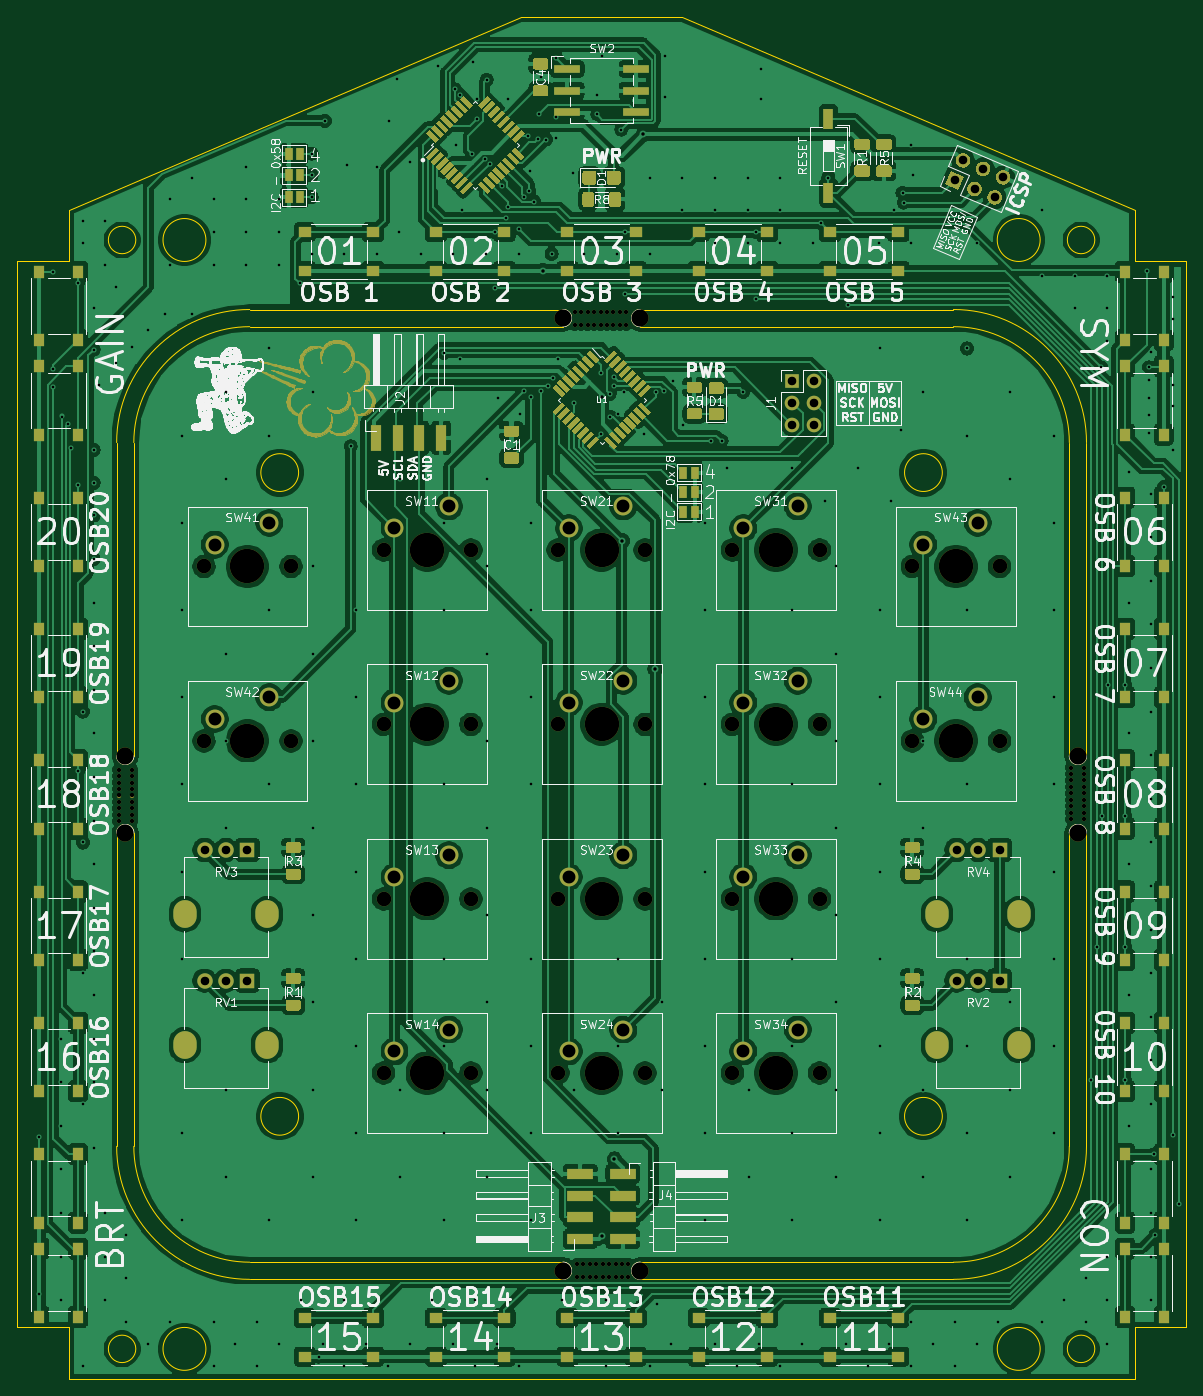
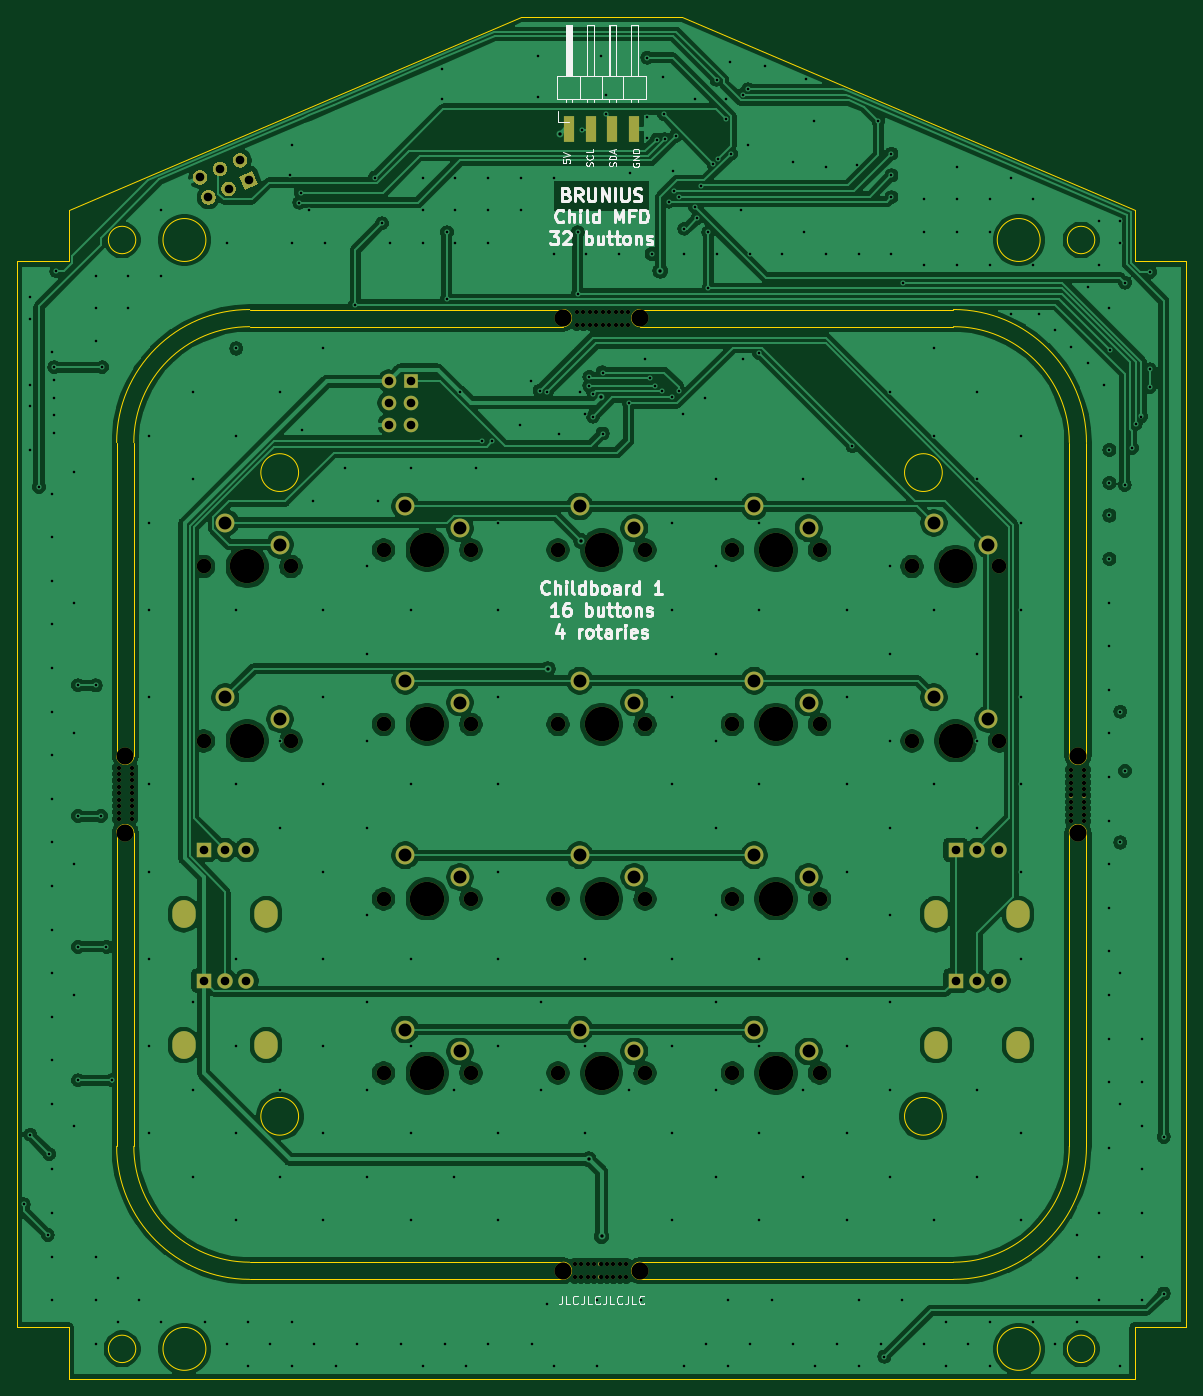
Circuit board: 11 layer files. Board 136.2 x 158.7 mm.
- bottom_copper: MFD-panel-B_Cu.gbr (322939 bytes)
- bottom_mask: MFD-panel-B_Mask.gbr (9863 bytes)
- paste: MFD-panel-B_Paste.gbr (598 bytes)
- bottom_silk: MFD-panel-B_SilkS.gbr (21416 bytes)
- outline: MFD-panel-Edge_Cuts.gbr (4133 bytes)
- top_copper: MFD-panel-F_Cu.gbr (514117 bytes)
- top_mask: MFD-panel-F_Mask.gbr (65765 bytes)
- paste: MFD-panel-F_Paste.gbr (20864 bytes)
- top_silk: MFD-panel-F_SilkS.gbr (479921 bytes)
- drill: MFD-panel-NPTH.drl (2303 bytes)
- drill: MFD-panel-PTH.drl (7454 bytes)

=== bottom_copper: MFD-panel-B_Cu.gbr (322939 bytes, source omitted) ===
=== bottom_mask: MFD-panel-B_Mask.gbr (9863 bytes, source omitted) ===
=== paste: MFD-panel-B_Paste.gbr ===
%TF.GenerationSoftware,KiCad,Pcbnew,(5.1.9)-1*%
%TF.CreationDate,2021-07-06T15:25:53+10:00*%
%TF.ProjectId,MFD-panel,4d46442d-7061-46e6-956c-2e6b69636164,rev?*%
%TF.SameCoordinates,Original*%
%TF.FileFunction,Paste,Bot*%
%TF.FilePolarity,Positive*%
%FSLAX46Y46*%
G04 Gerber Fmt 4.6, Leading zero omitted, Abs format (unit mm)*
G04 Created by KiCad (PCBNEW (5.1.9)-1) date 2021-07-06 15:25:53*
%MOMM*%
%LPD*%
G01*
G04 APERTURE LIST*
%ADD10R,1.300000X3.000000*%
G04 APERTURE END LIST*
D10*
%TO.C,J2*%
X74410000Y6946000D03*
X71870000Y6946000D03*
X69330000Y6946000D03*
X66790000Y6946000D03*
%TD*%
M02*

=== bottom_silk: MFD-panel-B_SilkS.gbr (21416 bytes, source omitted) ===
=== outline: MFD-panel-Edge_Cuts.gbr ===
%TF.GenerationSoftware,KiCad,Pcbnew,(5.1.9)-1*%
%TF.CreationDate,2021-07-06T15:25:53+10:00*%
%TF.ProjectId,MFD-panel,4d46442d-7061-46e6-956c-2e6b69636164,rev?*%
%TF.SameCoordinates,Original*%
%TF.FileFunction,Profile,NP*%
%FSLAX46Y46*%
G04 Gerber Fmt 4.6, Leading zero omitted, Abs format (unit mm)*
G04 Created by KiCad (PCBNEW (5.1.9)-1) date 2021-07-06 15:25:53*
%MOMM*%
%LPD*%
G01*
G04 APERTURE LIST*
%TA.AperFunction,Profile*%
%ADD10C,0.150000*%
%TD*%
%TA.AperFunction,Profile*%
%ADD11C,0.050000*%
%TD*%
G04 APERTURE END LIST*
D10*
X127100000Y-29600000D02*
X127100000Y-66100000D01*
X127100000Y-111600000D02*
X127100000Y-75100000D01*
X29600000Y-127100000D02*
X66100000Y-127100000D01*
X111600000Y-127100000D02*
X75100000Y-127100000D01*
X14100000Y-111600000D02*
X14100000Y-75100000D01*
X14100000Y-29600000D02*
X14100000Y-66100000D01*
X111600000Y-14100000D02*
X75100000Y-14100000D01*
X29600000Y-14100000D02*
X66100000Y-14100000D01*
D11*
X128068000Y-6000000D02*
G75*
G03*
X128068000Y-6000000I-1600000J0D01*
G01*
X16332000Y-6000000D02*
G75*
G03*
X16332000Y-6000000I-1600000J0D01*
G01*
X128068000Y-135200000D02*
G75*
G03*
X128068000Y-135200000I-1600000J0D01*
G01*
X16332000Y-135200000D02*
G75*
G03*
X16332000Y-135200000I-1600000J0D01*
G01*
D10*
X80000000Y20000000D02*
X132700000Y-2500000D01*
X80000000Y20000000D02*
X61200000Y20000000D01*
X61200000Y20000000D02*
X8500000Y-2500000D01*
X8500000Y-132700000D02*
X2500000Y-132700000D01*
X8500000Y-138700000D02*
X8500000Y-132700000D01*
X132700000Y-132700000D02*
X138700000Y-132700000D01*
X132700000Y-138700000D02*
X132700000Y-132700000D01*
X132700000Y-8500000D02*
X138700000Y-8500000D01*
X132700000Y-2500000D02*
X132700000Y-8500000D01*
X138700000Y-8500000D02*
X138700000Y-132700000D01*
X2500000Y-8500000D02*
X8500000Y-8500000D01*
X8500000Y-2500000D02*
X8500000Y-8500000D01*
D11*
X121700000Y-135200000D02*
G75*
G03*
X121700000Y-135200000I-2500000J0D01*
G01*
X24500000Y-135200000D02*
G75*
G03*
X24500000Y-135200000I-2500000J0D01*
G01*
X121700000Y-6000000D02*
G75*
G03*
X121700000Y-6000000I-2500000J0D01*
G01*
X24500000Y-6000000D02*
G75*
G03*
X24500000Y-6000000I-2500000J0D01*
G01*
D10*
X14100000Y-111600000D02*
G75*
G03*
X29600000Y-127100000I15500000J0D01*
G01*
X111600000Y-127100000D02*
G75*
G03*
X127100000Y-111600000I0J15500000D01*
G01*
X111600000Y-14100000D02*
G75*
G02*
X127100000Y-29600000I0J-15500000D01*
G01*
X14100000Y-29600000D02*
G75*
G02*
X29600000Y-14100000I15500000J0D01*
G01*
X8500000Y-138700000D02*
X132700000Y-138700000D01*
X2500000Y-8500000D02*
X2500000Y-132700000D01*
X125100000Y-75100000D02*
G75*
G02*
X127100000Y-75100000I1000000J0D01*
G01*
X127100000Y-66100000D02*
G75*
G02*
X125100000Y-66100000I-1000000J0D01*
G01*
X66100000Y-125100000D02*
G75*
G02*
X66100000Y-127100000I0J-1000000D01*
G01*
X75100000Y-127100000D02*
G75*
G02*
X75100000Y-125100000I0J1000000D01*
G01*
X16100000Y-66100000D02*
G75*
G02*
X14100000Y-66100000I-1000000J0D01*
G01*
X14100000Y-75100000D02*
G75*
G02*
X16100000Y-75100000I1000000J0D01*
G01*
X75100000Y-16100000D02*
G75*
G02*
X75100000Y-14100000I0J1000000D01*
G01*
X66100000Y-14100000D02*
G75*
G02*
X66100000Y-16100000I0J-1000000D01*
G01*
X29600000Y-125100000D02*
X66100000Y-125100000D01*
X111600000Y-125100000D02*
X75100000Y-125100000D01*
X125100000Y-111600000D02*
X125100000Y-75100000D01*
X125100000Y-29600000D02*
X125100000Y-66100000D01*
X16100000Y-29600000D02*
X16100000Y-66100000D01*
X16100000Y-111600000D02*
X16100000Y-75100000D01*
X111600000Y-16100000D02*
X75100000Y-16100000D01*
X35300000Y-108100000D02*
G75*
G03*
X35300000Y-108100000I-2200000J0D01*
G01*
X110300000Y-108100000D02*
G75*
G03*
X110300000Y-108100000I-2200000J0D01*
G01*
X110300000Y-33100000D02*
G75*
G03*
X110300000Y-33100000I-2200000J0D01*
G01*
X35300000Y-33100000D02*
G75*
G03*
X35300000Y-33100000I-2200000J0D01*
G01*
X29600000Y-125100000D02*
G75*
G02*
X16100000Y-111600000I0J13500000D01*
G01*
X125100000Y-111600000D02*
G75*
G02*
X111600000Y-125100000I-13500000J0D01*
G01*
X111600000Y-16100000D02*
G75*
G02*
X125100000Y-29600000I0J-13500000D01*
G01*
X16100000Y-29600000D02*
G75*
G02*
X29600000Y-16100000I13500000J0D01*
G01*
X29600000Y-16100000D02*
X66100000Y-16100000D01*
M02*

=== top_copper: MFD-panel-F_Cu.gbr (514117 bytes, source omitted) ===
=== top_mask: MFD-panel-F_Mask.gbr (65765 bytes, source omitted) ===
=== paste: MFD-panel-F_Paste.gbr (20864 bytes, source omitted) ===
=== top_silk: MFD-panel-F_SilkS.gbr (479921 bytes, source omitted) ===
=== drill: MFD-panel-NPTH.drl ===
M48
; DRILL file {KiCad (5.1.9)-1} date 07/06/21 15:25:54
; FORMAT={-:-/ absolute / inch / decimal}
; #@! TF.CreationDate,2021-07-06T15:25:54+10:00
; #@! TF.GenerationSoftware,Kicad,Pcbnew,(5.1.9)-1
; #@! TF.FileFunction,NonPlated,1,2,NPTH
FMAT,2
INCH
T1C0.0197
T2C0.0669
T3C0.0787
T4C0.1575
%
G90
G05
T1
X0.565Y-2.6663
X0.565Y-2.6959
X0.565Y-2.7254
X0.565Y-2.7549
X0.565Y-2.7844
X0.565Y-2.814
X0.565Y-2.8435
X0.565Y-2.873
X0.565Y-2.9026
X0.624Y-2.6663
X0.624Y-2.6959
X0.624Y-2.7254
X0.624Y-2.7549
X0.624Y-2.7844
X0.624Y-2.814
X0.624Y-2.8435
X0.624Y-2.873
X0.624Y-2.9026
X2.6565Y-0.565
X2.6565Y-0.624
X2.6663Y-4.935
X2.6663Y-4.9941
X2.686Y-0.565
X2.686Y-0.624
X2.6959Y-4.935
X2.6959Y-4.9941
X2.7156Y-0.565
X2.7156Y-0.624
X2.7254Y-4.935
X2.7254Y-4.9941
X2.7451Y-0.565
X2.7451Y-0.624
X2.7549Y-4.935
X2.7549Y-4.9941
X2.7746Y-0.565
X2.7746Y-0.624
X2.7844Y-4.935
X2.7844Y-4.9941
X2.8041Y-0.565
X2.8041Y-0.624
X2.814Y-4.935
X2.814Y-4.9941
X2.8337Y-0.565
X2.8337Y-0.624
X2.8435Y-4.935
X2.8435Y-4.9941
X2.8632Y-0.565
X2.8632Y-0.624
X2.873Y-4.935
X2.873Y-4.9941
X2.8927Y-0.565
X2.8927Y-0.624
X2.9026Y-4.935
X2.9026Y-4.9941
X4.935Y-2.6565
X4.935Y-2.686
X4.935Y-2.7156
X4.935Y-2.7451
X4.935Y-2.7746
X4.935Y-2.8041
X4.935Y-2.8337
X4.935Y-2.8632
X4.935Y-2.8927
X4.9941Y-2.6565
X4.9941Y-2.686
X4.9941Y-2.7156
X4.9941Y-2.7451
X4.9941Y-2.7746
X4.9941Y-2.8041
X4.9941Y-2.8337
X4.9941Y-2.8632
X4.9941Y-2.8927
T2
X0.9551Y-1.7339
X0.9551Y-2.5339
X1.3551Y-1.7339
X1.3551Y-2.5339
X1.7795Y-1.6583
X1.7795Y-2.4583
X1.7795Y-3.2583
X1.7795Y-4.0583
X2.1795Y-1.6583
X2.1795Y-2.4583
X2.1795Y-3.2583
X2.1795Y-4.0583
X2.5795Y-1.6583
X2.5795Y-2.4583
X2.5795Y-3.2583
X2.5795Y-4.0583
X2.9795Y-1.6583
X2.9795Y-2.4583
X2.9795Y-3.2583
X2.9795Y-4.0583
X3.3795Y-1.6583
X3.3795Y-2.4583
X3.3795Y-3.2583
X3.3795Y-4.0583
X3.7795Y-1.6583
X3.7795Y-2.4583
X3.7795Y-3.2583
X3.7795Y-4.0583
X4.2051Y-1.7339
X4.2051Y-2.5339
X4.6051Y-1.7339
X4.6051Y-2.5339
T3
X0.5945Y-2.6024
X0.5945Y-2.9567
X2.6024Y-0.5945
X2.6024Y-4.9646
X2.9567Y-0.5945
X2.9567Y-4.9646
X4.9646Y-2.6024
X4.9646Y-2.9567
T4
X1.1551Y-1.7339
X1.1551Y-2.5339
X1.9795Y-1.6583
X1.9795Y-2.4583
X1.9795Y-3.2583
X1.9795Y-4.0583
X2.7795Y-1.6583
X2.7795Y-2.4583
X2.7795Y-3.2583
X2.7795Y-4.0583
X3.5795Y-1.6583
X3.5795Y-2.4583
X3.5795Y-3.2583
X3.5795Y-4.0583
X4.4051Y-1.7339
X4.4051Y-2.5339
T0
M30

=== drill: MFD-panel-PTH.drl (7454 bytes, source omitted) ===
